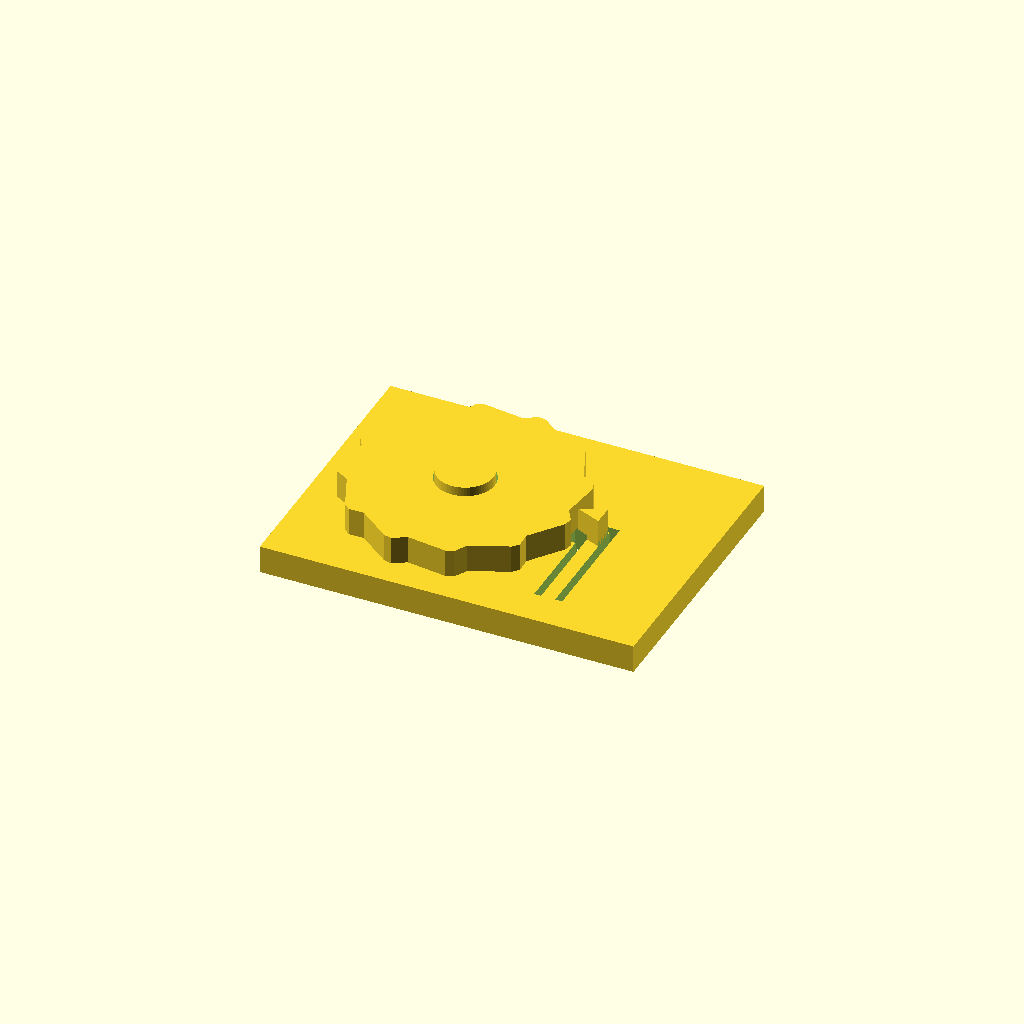
Cell 1 — every parameter at its default value.
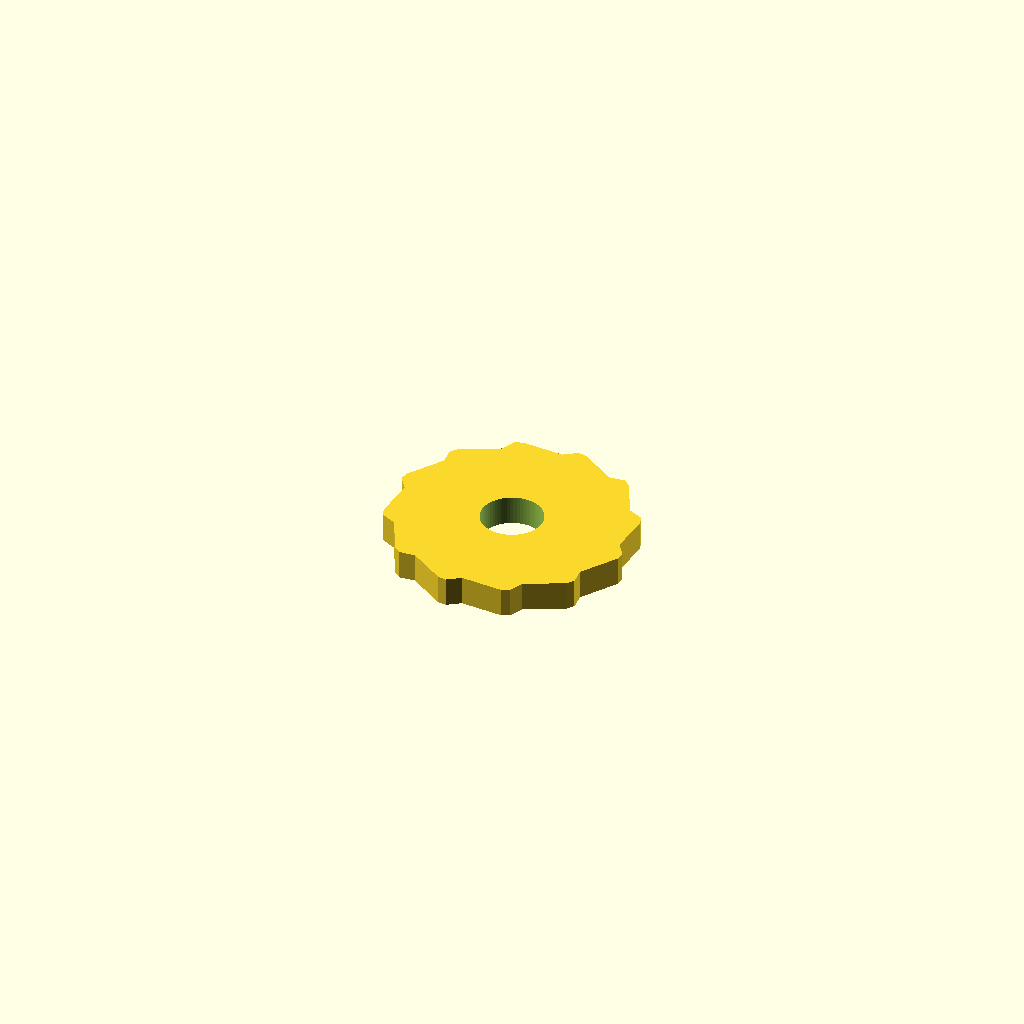
Cell 2: the same model with part = "wheel".
One fixed orthographic camera (rotation 55°, 0°, 25°; colour scheme Cornfield) for every cell.
The OpenSCAD source (results/stress/ratchet/20261102T195112Z/verify/914cbd90010d343c/src/model.scad):
/* Ratchet wheel with spring pawl - desk demo, PLA, 0.4mm nozzle, no supports.
   Wheel (~50mm, 12 teeth) turns on a post; pawl on a flexible arm cut from the
   base plate bends aside as teeth pass (free way) and blocks reverse.
   Free way: clockwise seen from above (+z), i.e. negative rotation about +z. */
part = "assembly"; // [wheel:Wheel, base:Base, assembly:Assembly]

cadverify_only = "";
module instance(name, part, unit = 1) {
    echo(cadverify_instance = [name, part, unit]);
    if (cadverify_only == "" || cadverify_only == name) children();
}

// ---------- parameters (mm) ----------
Rtip = 25;          // wheel outer radius (50 mm across)
Rroot = 23;         // wheel root radius (tooth height 2 mm)
wheel_t = 6;        // wheel thickness
hole_D = 12.6;      // wheel centre hole diameter
post_D = 12;        // base post diameter (0.6 mm play)
post_h = 8;         // post height above base top
base_t = 6;         // base plate thickness
base_x = 80;
base_y = 60;
wheel_cx = -10;     // wheel centre in base/assembly XY
wheel_cy = 0;
wheel_gap = 0.2;    // wheel bottom above base top
wheel_lift_z = base_t + wheel_gap;   // 6.2 wheel bottom in assembly
post_top_z = base_t + post_h;        // 14
pawl_tip_x = 14.2;  // pawl tip (0.8 mm inside tip circle, 1.2 mm off root)
beam_x0 = 16.5; beam_x1 = 19.5;      // flexible arm: 3 mm wide ...
beam_y0 = -22; beam_y1 = 3;          // ... 25 mm long, fixed at south, free at north
slot_w = 1.5;       // slot width (clears a 0.4 mm nozzle)
pawl_h = 6;         // pawl height above plate (meets the wheel band 6.2..12.2)
rest_angle = -4.0;  // wheel rest rotation: gullet centred on pawl tip

// tooth k: root at 30k, shallow rise to tip at 30k+20, tip land to +24, steep drop to root at 30k+30
function wheel_pts() = [
    for(k=[0:11]) for(j=[0:2])
        j==0 ? [Rroot*cos(k*30), Rroot*sin(k*30)]
      : j==1 ? [Rtip*cos(k*30+20), Rtip*sin(k*30+20)]
             : [Rtip*cos(k*30+24), Rtip*sin(k*30+24)]
];

module wheel() {
    difference() {
        linear_extrude(height=wheel_t, convexity=4)
            polygon(points=wheel_pts());
        translate([0,0,-1]) cylinder(d=hole_D, h=wheel_t+2, $fn=64);
    }
}

module base() {
    difference() {
        union() {
            // plate
            translate([-base_x/2, -base_y/2, 0]) cube([base_x, base_y, base_t]);
            // post the wheel turns on
            translate([wheel_cx, wheel_cy, base_t]) cylinder(d=post_D, h=post_h, $fn=64);
            // pawl wedge: tip near the wheel, root fused onto the free end of the arm
            translate([0,0,base_t]) linear_extrude(height=pawl_h, convexity=2)
                polygon(points=[[pawl_tip_x, 0],[beam_x1, 2.2],[beam_x1, -2.2]]);
        }
        // U-slot freeing the arm (one connected through opening) + window under pawl tip
        translate([beam_x0-slot_w, beam_y0, -1]) cube([slot_w, 19, base_t+2]); // west x15..16.5 y-22..-3
        translate([beam_x1, beam_y0, -1]) cube([slot_w, 26.5, base_t+2]);       // east x19.5..21 y-22..4.5
        translate([beam_x0-slot_w, beam_y1, -1]) cube([6, slot_w, base_t+2]);   // north x15..21 y3..4.5
        translate([12, -3, -1]) cube([4.5, 6, base_t+2]);                        // window x12..16.5 y-3..3
    }
}

module assembly() {
    instance("base_inst", "base", 1) base();
    instance("wheel_inst", "wheel", 1)
        translate([wheel_cx, wheel_cy, wheel_lift_z]) rotate([0,0,rest_angle]) wheel();
}

// ---------- specs (computed from parameters) ----------
wheel_spec = [
    ["bounds", [[-Rtip, -Rtip, 0], [Rtip, Rtip, wheel_t]]],
    ["bodies", 1],
    ["through_holes", 1],
    ["support_faces", [["bed", "-z", 800]]],
    ["overhangs_allowed", []],
    ["copies", 1],
    ["details", [
        ["axle_hole", "hole", [0, 0, wheel_t+4], [0, 0, -1], [[0, hole_D], [wheel_t, hole_D]]],
        ["rim_thick", "thickness", [15, 0, wheel_t+4], [0, 0, -1], wheel_t],
        ["tooth0", "material", [[22.9, 8.0, 0], [24.1, 9.1, wheel_t]], 0.2],
        ["tooth4", "material", [[-19.8, 15.5, 0], [-18.5, 16.6, wheel_t]], 0.2],
        ["tooth8", "material", [[-5.0, -25.2, 0], [-3.7, -24.0, wheel_t]], 0.2]
    ]]
];

base_spec = [
    ["bounds", [[-base_x/2, -base_y/2, 0], [base_x/2, base_y/2, post_top_z]]],
    ["bodies", 1],
    ["through_holes", 1],
    ["support_faces", [["bed", "-z", 2000]]],
    ["overhangs_allowed", [["pawl bridges slot", [[14, -1.5, 5.9], [17, 1.5, 6.1]]]]],
    ["copies", 1],
    ["details", [
        ["plate_thick", "thickness", [0, -28, base_t+4], [0, 0, -1], base_t],
        ["post_dia", "thickness", [wheel_cx-10, wheel_cy, 13], [1, 0, 0], post_D],
        ["post_core", "material", [[wheel_cx-2, -2, 8], [wheel_cx+2, 2, 13]], 0.8],
        ["arm_block", "material", [[17, -20, 0], [19, -12, base_t]], 0.8],
        ["slot_gap", "void", [[beam_x0-slot_w, -20, 0], [beam_x0, -10, base_t]], 0.8],
        ["window_void", "void", [[12.5, -2.5, 0], [16, 2.5, base_t]], 0.8],
        ["pawl_tip", "material", [[14.5, -0.4, 8], [15.5, 0.4, 11]], 0.5],
        ["pawl_tip_height", "thickness", [14.5, 0, base_t+pawl_h+3], [0, 0, -1], pawl_h]
    ]]
];

assembly_spec = [
    ["bounds", [[-base_x/2, -base_y/2, 0], [base_x/2, base_y/2, post_top_z]]],
    ["support_faces", [["desk", "-z", 2000]]],
    ["allowed_interferences", []],
    ["motions", [
        ["spin_free", ["wheel_inst"], "rotate", [wheel_cx, wheel_cy, wheel_lift_z], [0, 0, 1], [0, -360],
            ["flex", [["wheel_inst", "base_inst", 0.9, "pawl clicks over teeth"]]]]
    ]],
    ["assembly_order", [
        [["base_inst"], [0, 0, 0]],
        [["wheel_inst"], [0, 0, -1]]
    ]]
];

if (part == "wheel") {
    echo(cadverify_spec = wheel_spec);
    wheel();
} else if (part == "base") {
    echo(cadverify_spec = base_spec);
    base();
} else {
    echo(cadverify_spec = assembly_spec);
    assembly();
}
Parameter table extracted from the source (name, type, default, range or options):
part: string, default "assembly", options "wheel", "base", "assembly"
cadverify_only: string, default ""
